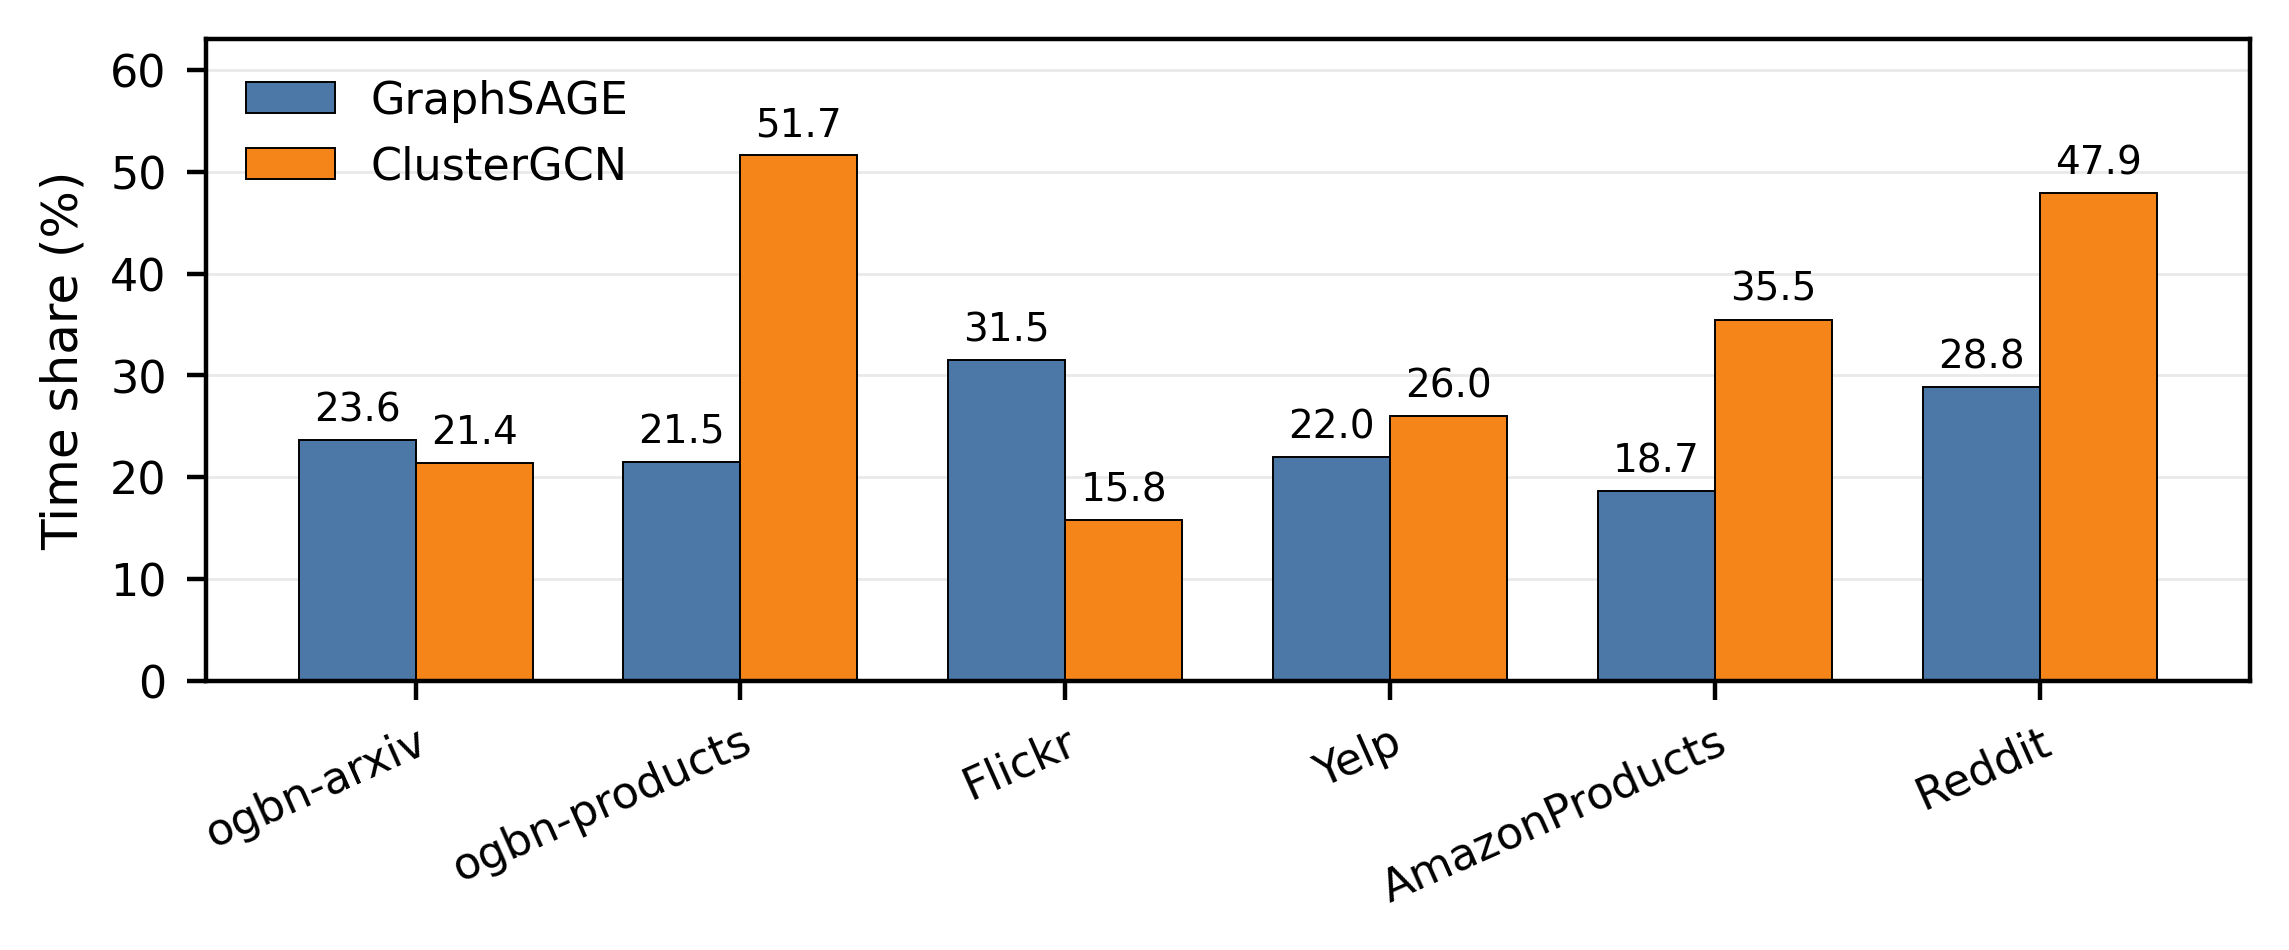

Source data for this figure (header and first rows):
dataset, workload, message_passing_pct_raw_compute
ogbn_arxiv, cluster_gcn, 21.43
ogbn_arxiv, neighbor_graphsage, 23.61
ogbn_products, cluster_gcn, 51.68
ogbn_products, neighbor_graphsage, 21.47
flickr, cluster_gcn, 15.78
flickr, neighbor_graphsage, 31.49
yelp, cluster_gcn, 26.03
yelp, neighbor_graphsage, 21.98
amazon_products, cluster_gcn, 35.5
amazon_products, neighbor_graphsage, 18.66
reddit, cluster_gcn, 47.94
reddit, neighbor_graphsage, 28.84
